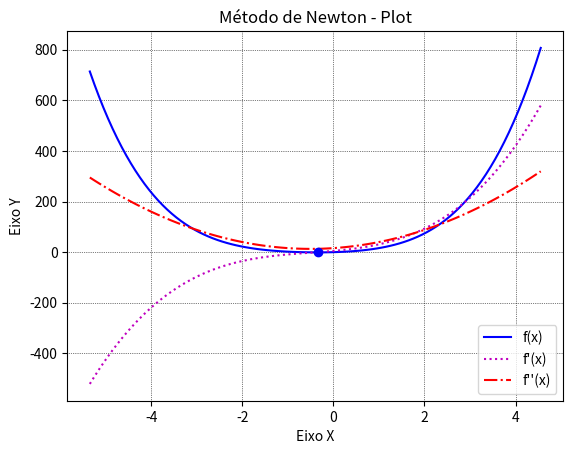

This chart was generated by the following Python code:
"""
Created on Mon Jun 28 15:44:56 2021

@author: Leonardo A. Antunes
"""
import numpy as np
import matplotlib.pyplot as plt

# Inform input values --------------------------------------------
initialX, acceptableError = -20.0, 0.01

def f(x):
    return x**4 + 2*(x**3) + 8*(x**2) + 5*x

def f_1(x):
    return 4*(x**3) + 6*(x**2) + 16*x + 5

def f_2(x):
    return 12*(x**2) + 12*(x) + 16

def g(x):
    return x - (f_1(x) / f_2(x))

def Er(x1, x2):
    return np.abs((x2 - x1)) * 100

def newtonOptimizing(x0, acError):
    error = 100
    while error > acError:
        x1 = g(x0)
        error = Er(x0, x1)
        x0 = x1
    return x1

def graphGenerate(iPoint, fPoint, step):
    n = (fPoint - iPoint) / step
    mtrxX = np.zeros((int(n)), dtype='f')
    mtrxY = np.zeros((int(n)), dtype=(mtrxX.dtype))
    mtrxY_1 = np.zeros((int(n)), dtype=(mtrxX.dtype))
    mtrxY_2 = np.zeros((int(n)), dtype=(mtrxX.dtype))
    i = 0
    x = iPoint
    while i < int(n):
        mtrxX[i] = x 
        mtrxY[i] = f(x)
        mtrxY_1[i] = f_1(x)
        mtrxY_2[i] = f_2(x)
        i += 1
        x += step
    
    plt.plot(mtrxX, mtrxY, ls='-', lw=1.5, c='b', label="f(x)")
    plt.plot(mtrxX, mtrxY_1, ls=':', lw=1.5, c='m', label="f'(x)")
    plt.plot(mtrxX, mtrxY_2, ls='-.', lw=1.5, c='r', label="f''(x)")
    plt.grid(color = 'k', ls = ':', lw = 0.5)
    plt.legend()
    plt.xlabel("Eixo X")
    plt.ylabel("Eixo Y")
    plt.title("Método de Newton - Plot")
    #plt.show()
    
x = newtonOptimizing(initialX, acceptableError)
graphGenerate(x-5, x+5, 0.1)
plt.plot(x, f(x), marker='o', c='b')
plt.show()
print("X para mínimo valor de f(x):", x)